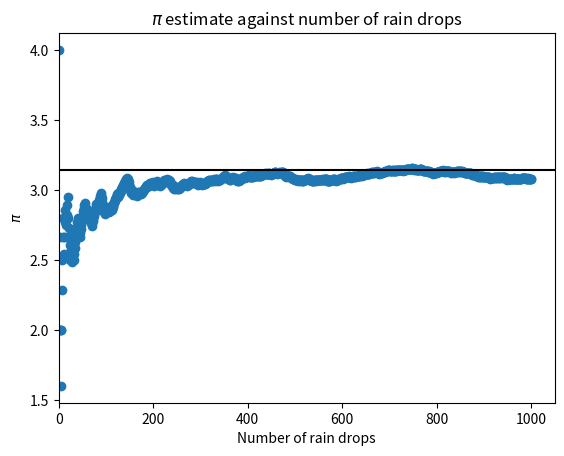
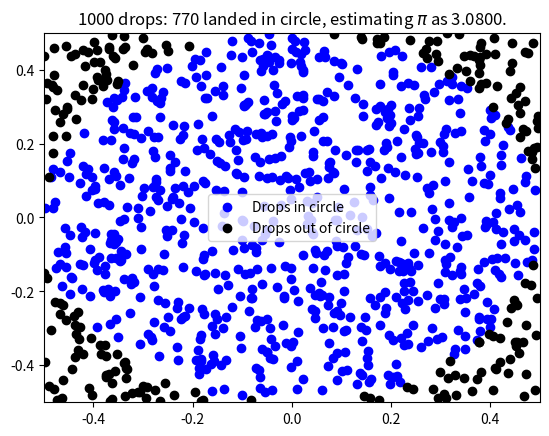

Reproduce these figures in Python, in order.
#!/usr/bin/env python
from __future__ import division
from random import random
from math import pi
import matplotlib.pyplot as plt
"""
Script to simulate rain in a square field. Counting the number of rain drops in the inscribed circle of radius equal to the length of the field. The ratio of the number of drops in the circle to the total number of drops gives $\pi$.
"""


def rain_drop(length_of_field=1):
    """
    Simulate a random rain drop
    """
    return [(.5 - random()) * length_of_field, (.5 - random()) * length_of_field]


def is_point_in_circle(point, length_of_field=1):
    """
    Return True if point is in inscribed circle
    """
    return (point[0]) ** 2 + (point[1]) ** 2 <= (length_of_field / 2) ** 2


def plot_rain_drops(drops_in_circle, drops_out_of_circle, length_of_field=1, format='pdf'):
    """ Function to draw rain drops """
    number_of_drops_in_circle = len(drops_in_circle)
    number_of_drops_out_of_circle = len(drops_out_of_circle)
    number_of_drops = number_of_drops_in_circle + number_of_drops_out_of_circle
    plt.show()
    plt.xlim(-length_of_field / 2, length_of_field / 2)
    plt.ylim(-length_of_field / 2, length_of_field / 2)
    plt.scatter([e[0] for e in drops_in_circle], [e[1] for e in drops_in_circle], color='blue', label="Drops in circle")
    plt.scatter([e[0] for e in drops_out_of_circle], [e[1] for e in drops_out_of_circle], color='black', label="Drops out of circle")
    plt.legend(loc="center")
    plt.title("%s drops: %s landed in circle, estimating $\pi$ as %.4f." % (number_of_drops, number_of_drops_in_circle, 4 * number_of_drops_in_circle / number_of_drops))
    plt.savefig("%s_drops.%s" % (number_of_drops, format))


def rain(number_of_drops=1000, length_of_field=1, plot=True, format='pdf', dynamic=False):
    """
    Function to make rain drops.
    """
    number_of_drops_in_circle = 0
    drops_in_circle = []
    drops_out_of_circle = []
    pi_estimate = []
    for k in range(number_of_drops):
        d = (rain_drop(length_of_field))
        if is_point_in_circle(d, length_of_field):
            drops_in_circle.append(d)
            number_of_drops_in_circle += 1
        else:
            drops_out_of_circle.append(d)
        if dynamic:  # The dynamic option if set to True will plot every new drop (this can be used to create animations of the simulation)
            print ("Plotting drop number: %s" % (k + 1))
            plot_rain_drops(drops_in_circle, drops_out_of_circle, length_of_field, format)
        pi_estimate.append(4 * number_of_drops_in_circle / (k + 1))  # This updates the list with the newest estimate for pi.
    # Plot the pi estimates
    plt.show()
    plt.scatter(range(1, number_of_drops + 1), pi_estimate)
    max_x = plt.xlim()[1]
    plt.hlines(pi, 0, max_x, color='black')
    plt.xlim(0, max_x)
    plt.title("$\pi$ estimate against number of rain drops")
    plt.xlabel("Number of rain drops")
    plt.ylabel("$\pi$")
    plt.savefig("Pi_estimate_for_%s_drops_thrown.pdf" % number_of_drops)

    if plot and not dynamic:
        # If the plot option is passed and matplotlib is installed this plots
        # the final set of drops
        plot_rain_drops(drops_in_circle, drops_out_of_circle, length_of_field, format)

    return [number_of_drops_in_circle, number_of_drops]


if __name__ == "__main__":
    # Run the script from cli
    from sys import argv
    number_of_drops = 1000
    if len(argv) > 1:  # If an argument is passed then change number of drops to be simulated.
        number_of_drops = eval(argv[1])
    #  Two sets of simulations (comment out the unwanted one).
    #r = rain(number_of_drops, plot=True, format='png', dynamic=True)
    r = rain(number_of_drops, plot=True, format='png', dynamic=False)
    # Print to screen:
    print ("----------------------")
    print ("%s drops" % number_of_drops)
    print ("pi estimated as:")
    print ("\t%s" % (4 * r[0] / r[1]))
    print ("----------------------")
